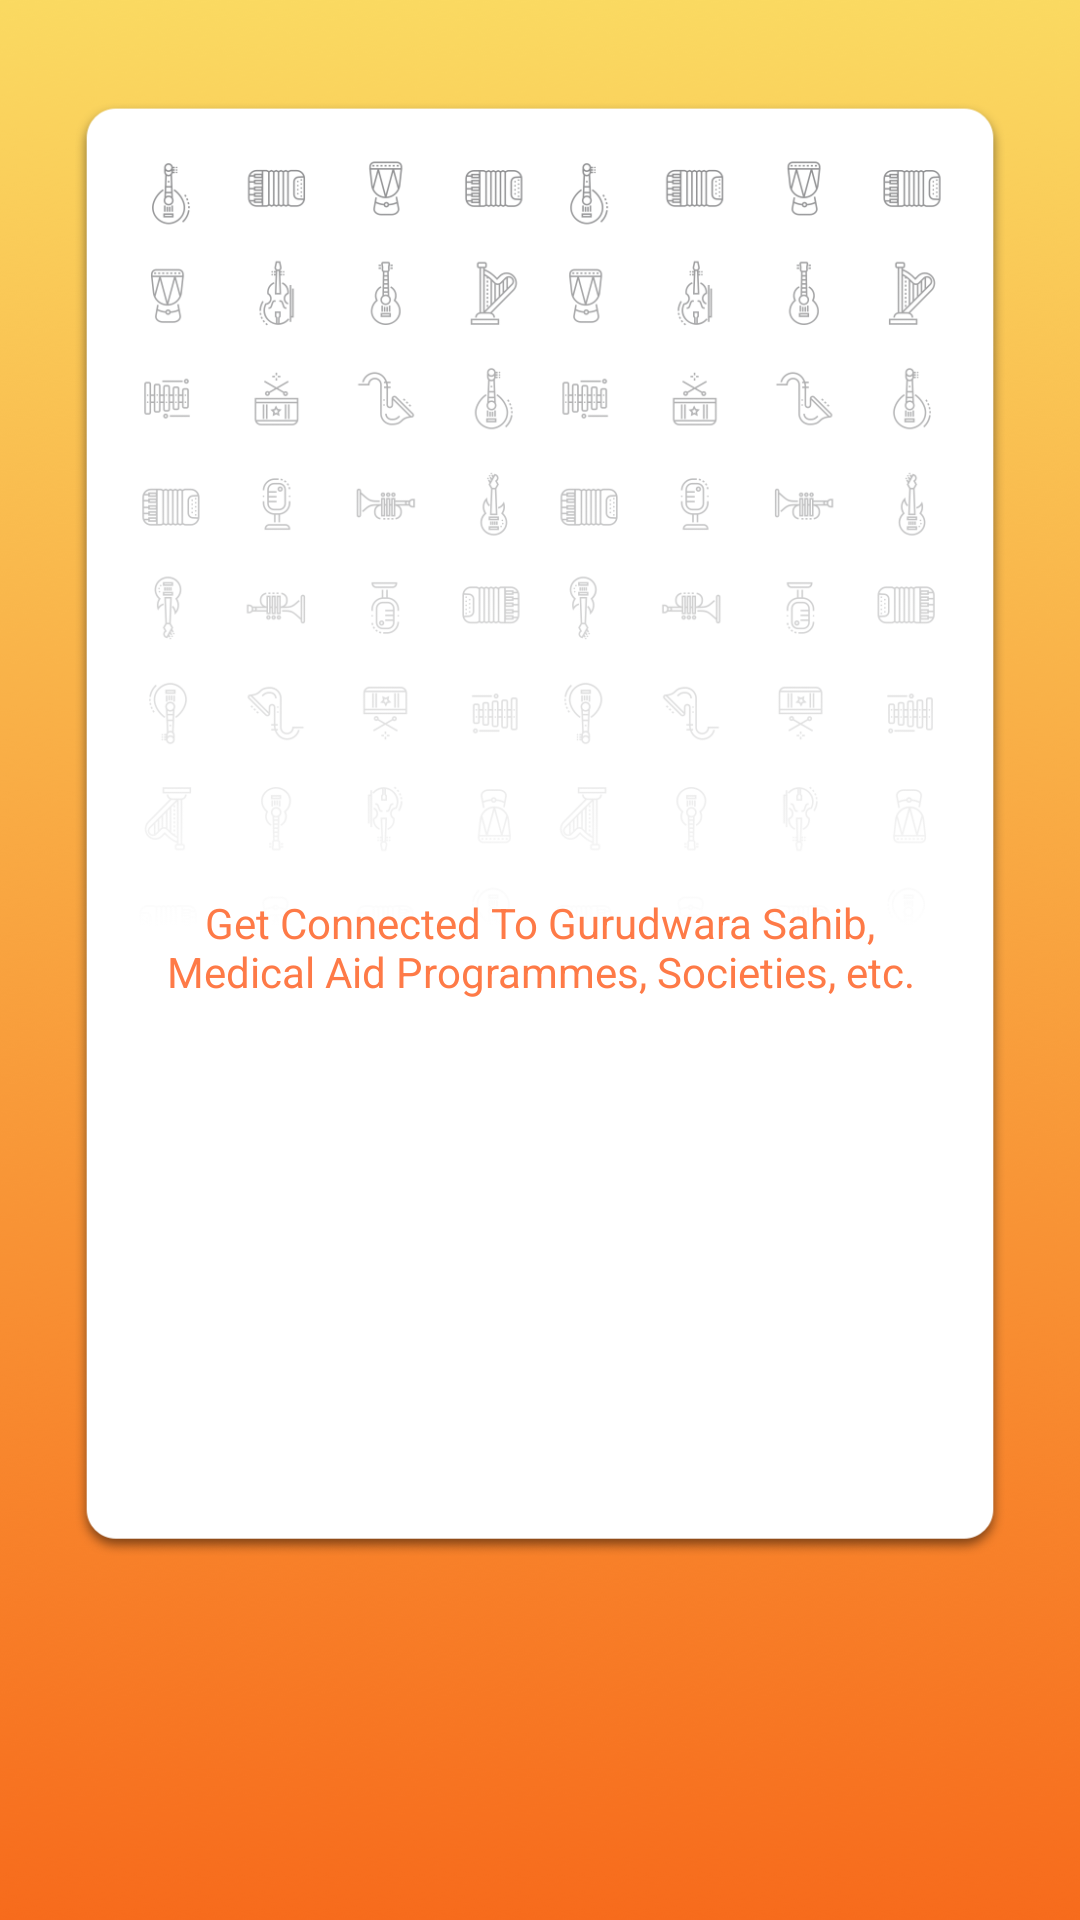

Reconstruct the res/layout file that produces this screen, plus the resources it refers to.
<!-- AndroidManifest.xml: application theme NoActionBar -->
<!-- res/layout/intro_3.xml -->
<?xml version="1.0" encoding="utf-8"?>
<LinearLayout xmlns:android="http://schemas.android.com/apk/res/android"
    android:layout_width="match_parent"
    android:layout_height="match_parent"
    android:background="@drawable/background_splash"
    android:orientation="vertical"
    android:paddingBottom="51dp"
    android:paddingLeft="25dp"
    android:paddingRight="25dp"
    android:paddingTop="28dp">


    <FrameLayout
        android:layout_width="wrap_content"
        android:layout_height="wrap_content">

        <ImageView
            android:layout_width="match_parent"
            android:layout_height="match_parent"
            android:layout_gravity="center"
            android:src="@drawable/group" />

        <TextView
            android:layout_width="wrap_content"
            android:layout_height="wrap_content"
            android:layout_marginLeft="25dp"
            android:layout_marginRight="25dp"
            android:layout_marginTop="270dp"
            android:gravity="center"
            android:maxLines="3"
            android:textAlignment="center"
            android:text="@string/getconnected"
            android:textColor="#fe7a47" />



    </FrameLayout>

</LinearLayout>
<!-- resources referenced by this layout -->
<resources>
  <!-- drawable background_splash: png bitmap (drawable-hdpi, 111561 bytes) -->
  <!-- drawable group: png bitmap (drawable-hdpi, 57494 bytes) -->
  <string name="getconnected">Get Connected To Gurudwara Sahib,
  Medical Aid Programmes,
  Societies, etc.</string>
  
      //Login page
  <style name="NoActionBar" parent="Theme.AppCompat.Light.NoActionBar">
          <item name="android:windowActionBar">false</item>
          <item name="android:windowNoTitle">true</item>
  
  
  
      </style>
</resources>
